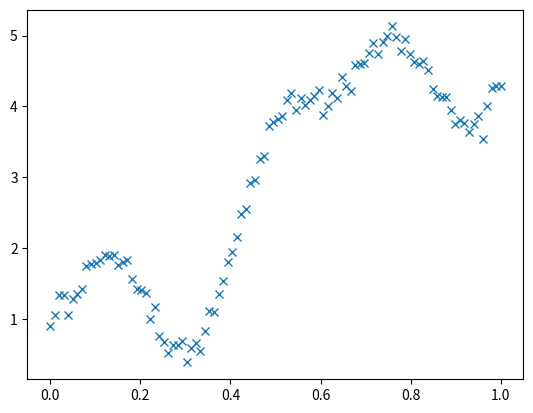

This figure's Python source: (Note: this script raises an exception after producing the figure.)
# %%
import numpy as np
import matplotlib.pyplot as plt

# %%

toy_func = lambda x: np.sin(10*x)**2 + np.cos(10*x) + 5*x

#Xall = np.random.uniform(0,10,100)[:,None]
Xall = np.linspace(0,1,100)[:,None]
Yall = toy_func(Xall) + np.random.normal(0,10e-2, size = (len(Xall),1))

plt.figure()
plt.plot(Xall,Yall,'x')

# %%

xtrain = Xall[:,:]
ytrain = Yall[:,:]
ytrain = (ytrain - np.mean(ytrain))/np.std(ytrain)

xtest = Xall
ytest = Yall
# %%

from scipy.spatial.distance import cdist
from scipy.optimize import minimize
from numpy.linalg import solve, cholesky

def squared_exponential(ins1,ins2,hyps):

    sf2 = hyps[0]
    ll = hyps[1]
    sn2 = hyps[2]

    dist = cdist(ins1,ins2,'euclidean')
    
    return sf2*(np.exp(-dist**2/(2*ll**2)))

def matern32(ins1,ins2,hyps):

    sf2 = hyps[0]
    ll = hyps[1]
    sn2 = hyps[2]

    dist = cdist(ins1,ins2,'euclidean')
    
    return sf2*(1+(np.sqrt(3)*dist)/ll)*np.exp((-np.sqrt(3)*dist)/ll)

def loss_function(hyps,xtrain,ytrain):

    hyps = np.exp(hyps)

    Kxx = squared_exponential(xtrain,xtrain,hyps) +  hyps[2]*np.eye((len(xtrain)))
    #Kxxinv = np.linalg.inv(Kxx + 1e-8*np.eye((Kxx.shape[0])))
    L = cholesky(Kxx + 1e-6*np.eye((Kxx.shape[0])))
    alpha = solve(L.T,solve(L,ytrain))

    lml = -0.5*ytrain.T.dot(alpha) - 0.5*np.sum(np.log(np.diag(L))) - (len(xtrain)/2*np.log(2*np.pi))
    #lml = -0.5*ytrain.T.dot(Kxxinv).dot(ytrain) - 0.5*np.log(np.linalg.det(Kxx)) - (len(xtrain)/2 * np.log(2*np.pi))

    return -lml

def train(xtrain,ytrain):

    # Kxxstar = squared_exponential(xtrain,xtest)
    # Kxstarxstar = squared_exponential(xtest,xtest)

    hyps0 = np.random.uniform(0,2,3)
    hyps0[2] = hyps0[2]*1e-6

    opt_res = minimize(loss_function,np.exp(hyps0),
    args = (xtrain,ytrain), method = 'L-BFGS-B')

    return opt_res


# %%

opt_post = train(xtrain,ytrain)
print(opt_post)
print(np.exp(opt_post['x']))
# %%
loss_function(hyps0,xtrain,ytrain)
# %%
